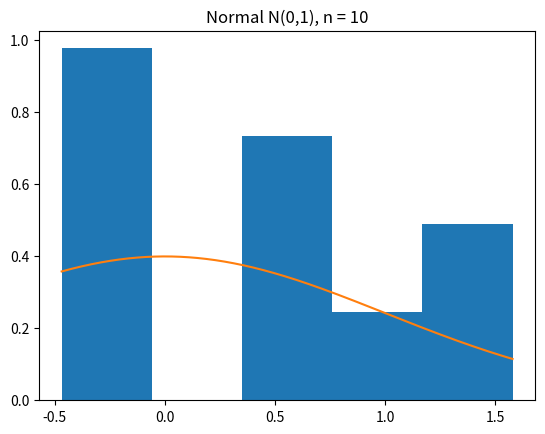
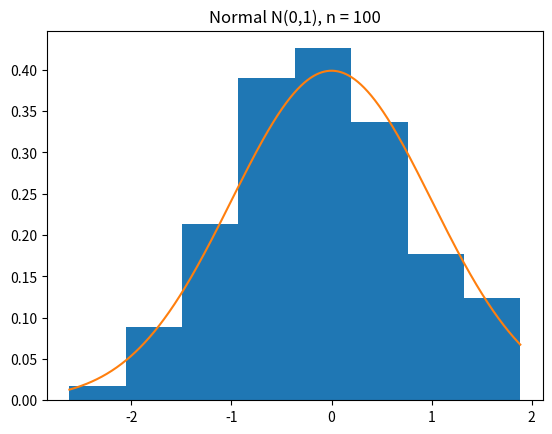
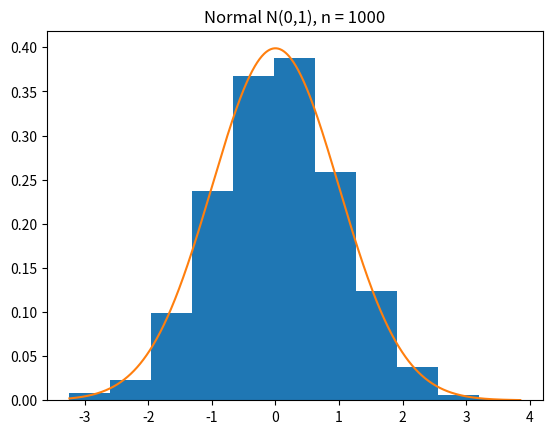
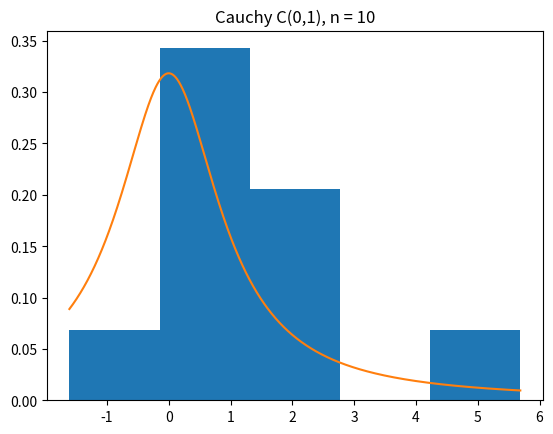
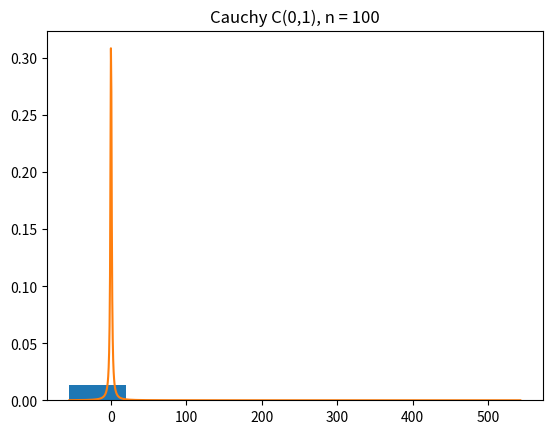
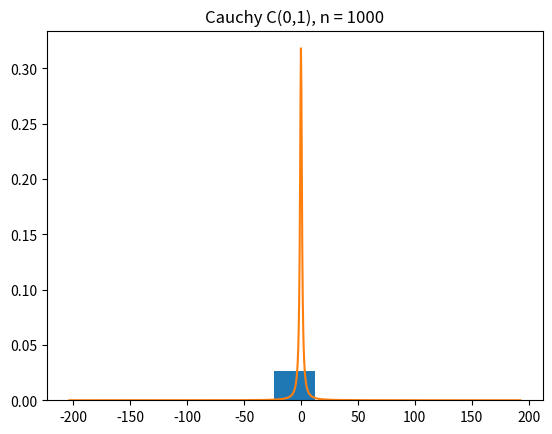
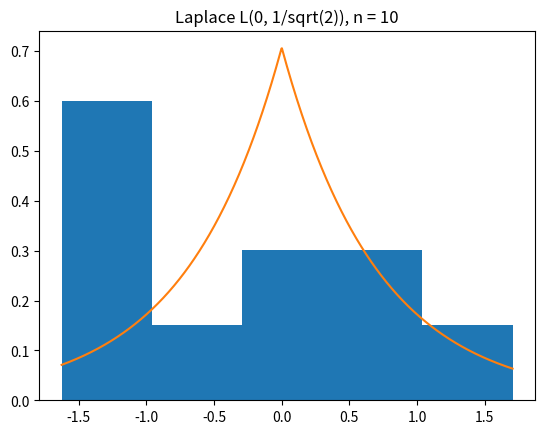
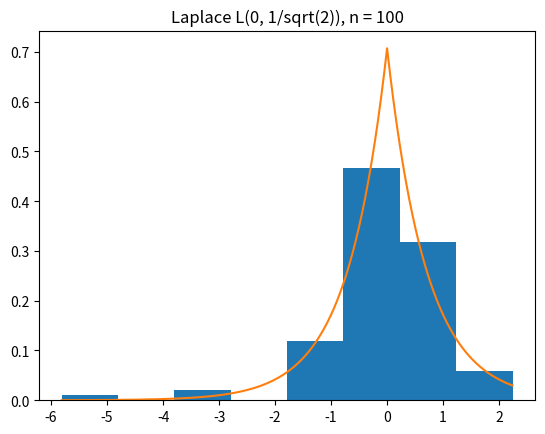
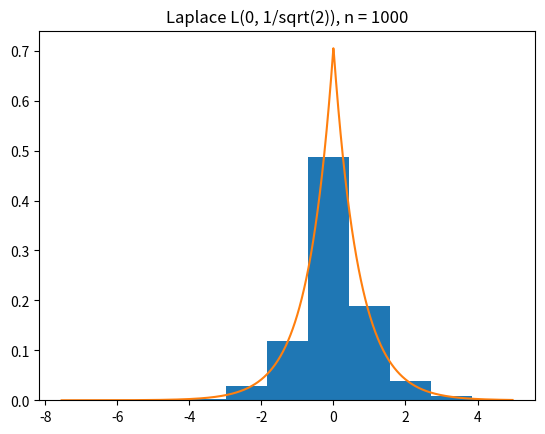
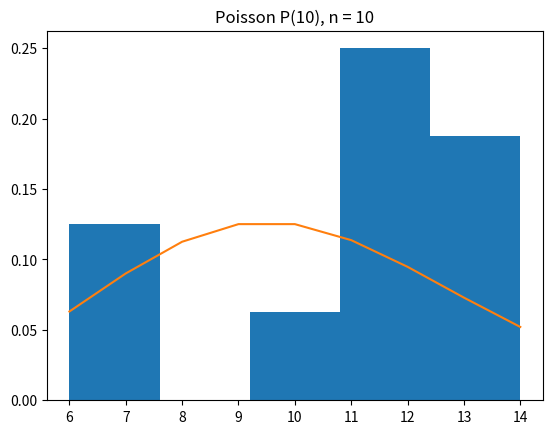
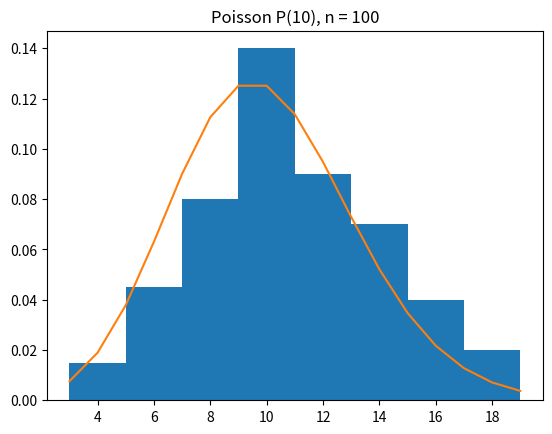
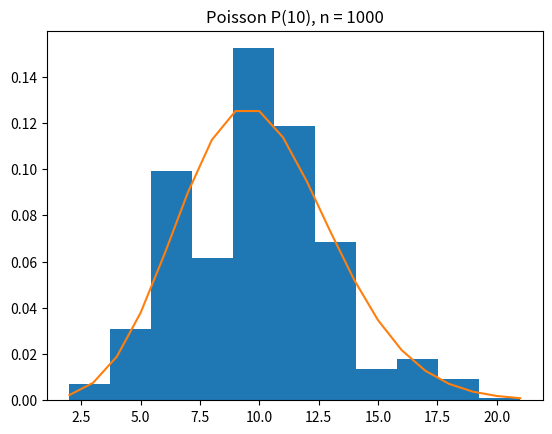
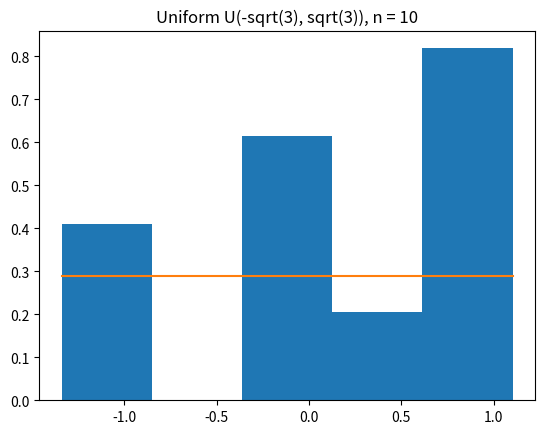
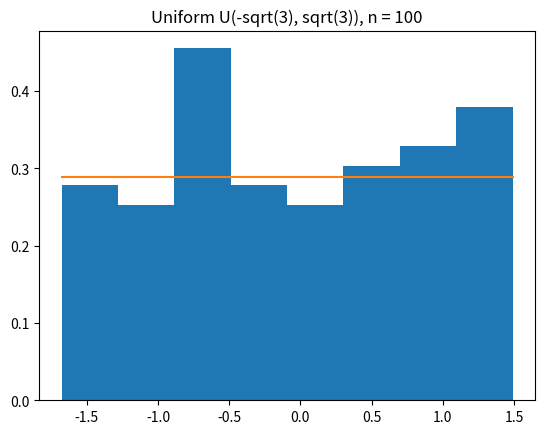
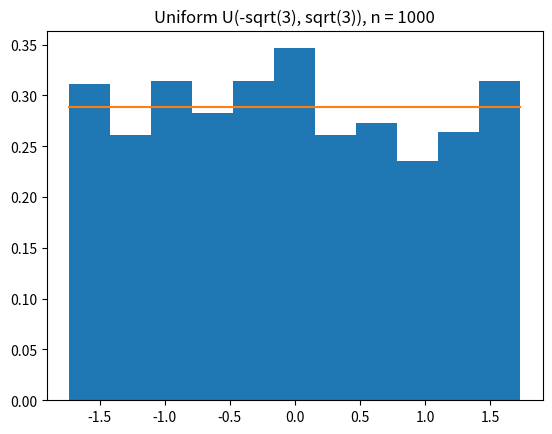

The matplotlib source for these figures, in order:
import numpy as np
import matplotlib.pyplot as plt
from scipy import stats

np.random.seed(42)

sizes = [10, 100, 1000]

for n in sizes:
    sample = np.random.normal(0, 1, n)
    x = np.linspace(min(sample), max(sample), 1000)
    
    plt.figure()
    plt.hist(sample, bins='sturges', density=True)
    plt.plot(x, stats.norm.pdf(x, 0, 1))
    plt.title("Normal N(0,1), n = " + str(n))
    plt.show()

for n in sizes:
    sample = stats.cauchy.rvs(0, 1, size=n)
    x = np.linspace(min(sample), max(sample), 1000)
    
    plt.figure()
    plt.hist(sample, bins='sturges', density=True)
    plt.plot(x, stats.cauchy.pdf(x, 0, 1))
    plt.title("Cauchy C(0,1), n = " + str(n))
    plt.show()

for n in sizes:
    sample = np.random.laplace(0, 1/np.sqrt(2), n)
    x = np.linspace(min(sample), max(sample), 1000)
    
    plt.figure()
    plt.hist(sample,  bins='sturges', density=True)
    plt.plot(x, stats.laplace.pdf(x, 0, 1/np.sqrt(2)))
    plt.title("Laplace L(0, 1/sqrt(2)), n = " + str(n))
    plt.show()

for n in sizes:
    sample = np.random.poisson(10, n)
    x = np.arange(min(sample), max(sample)+1)
    
    plt.figure()
    plt.hist(sample, bins='sturges', density=True)
    plt.plot(x, stats.poisson.pmf(x, 10))
    plt.title("Poisson P(10), n = " + str(n))
    plt.show()

for n in sizes:
    sample = np.random.uniform(-np.sqrt(3), np.sqrt(3), n)
    x = np.linspace(min(sample), max(sample), 1000)
    
    plt.figure()
    plt.hist(sample, bins='sturges', density=True)
    plt.plot(x, stats.uniform.pdf(x, -np.sqrt(3), 2*np.sqrt(3)))
    plt.title("Uniform U(-sqrt(3), sqrt(3)), n = " + str(n))
    plt.show()
